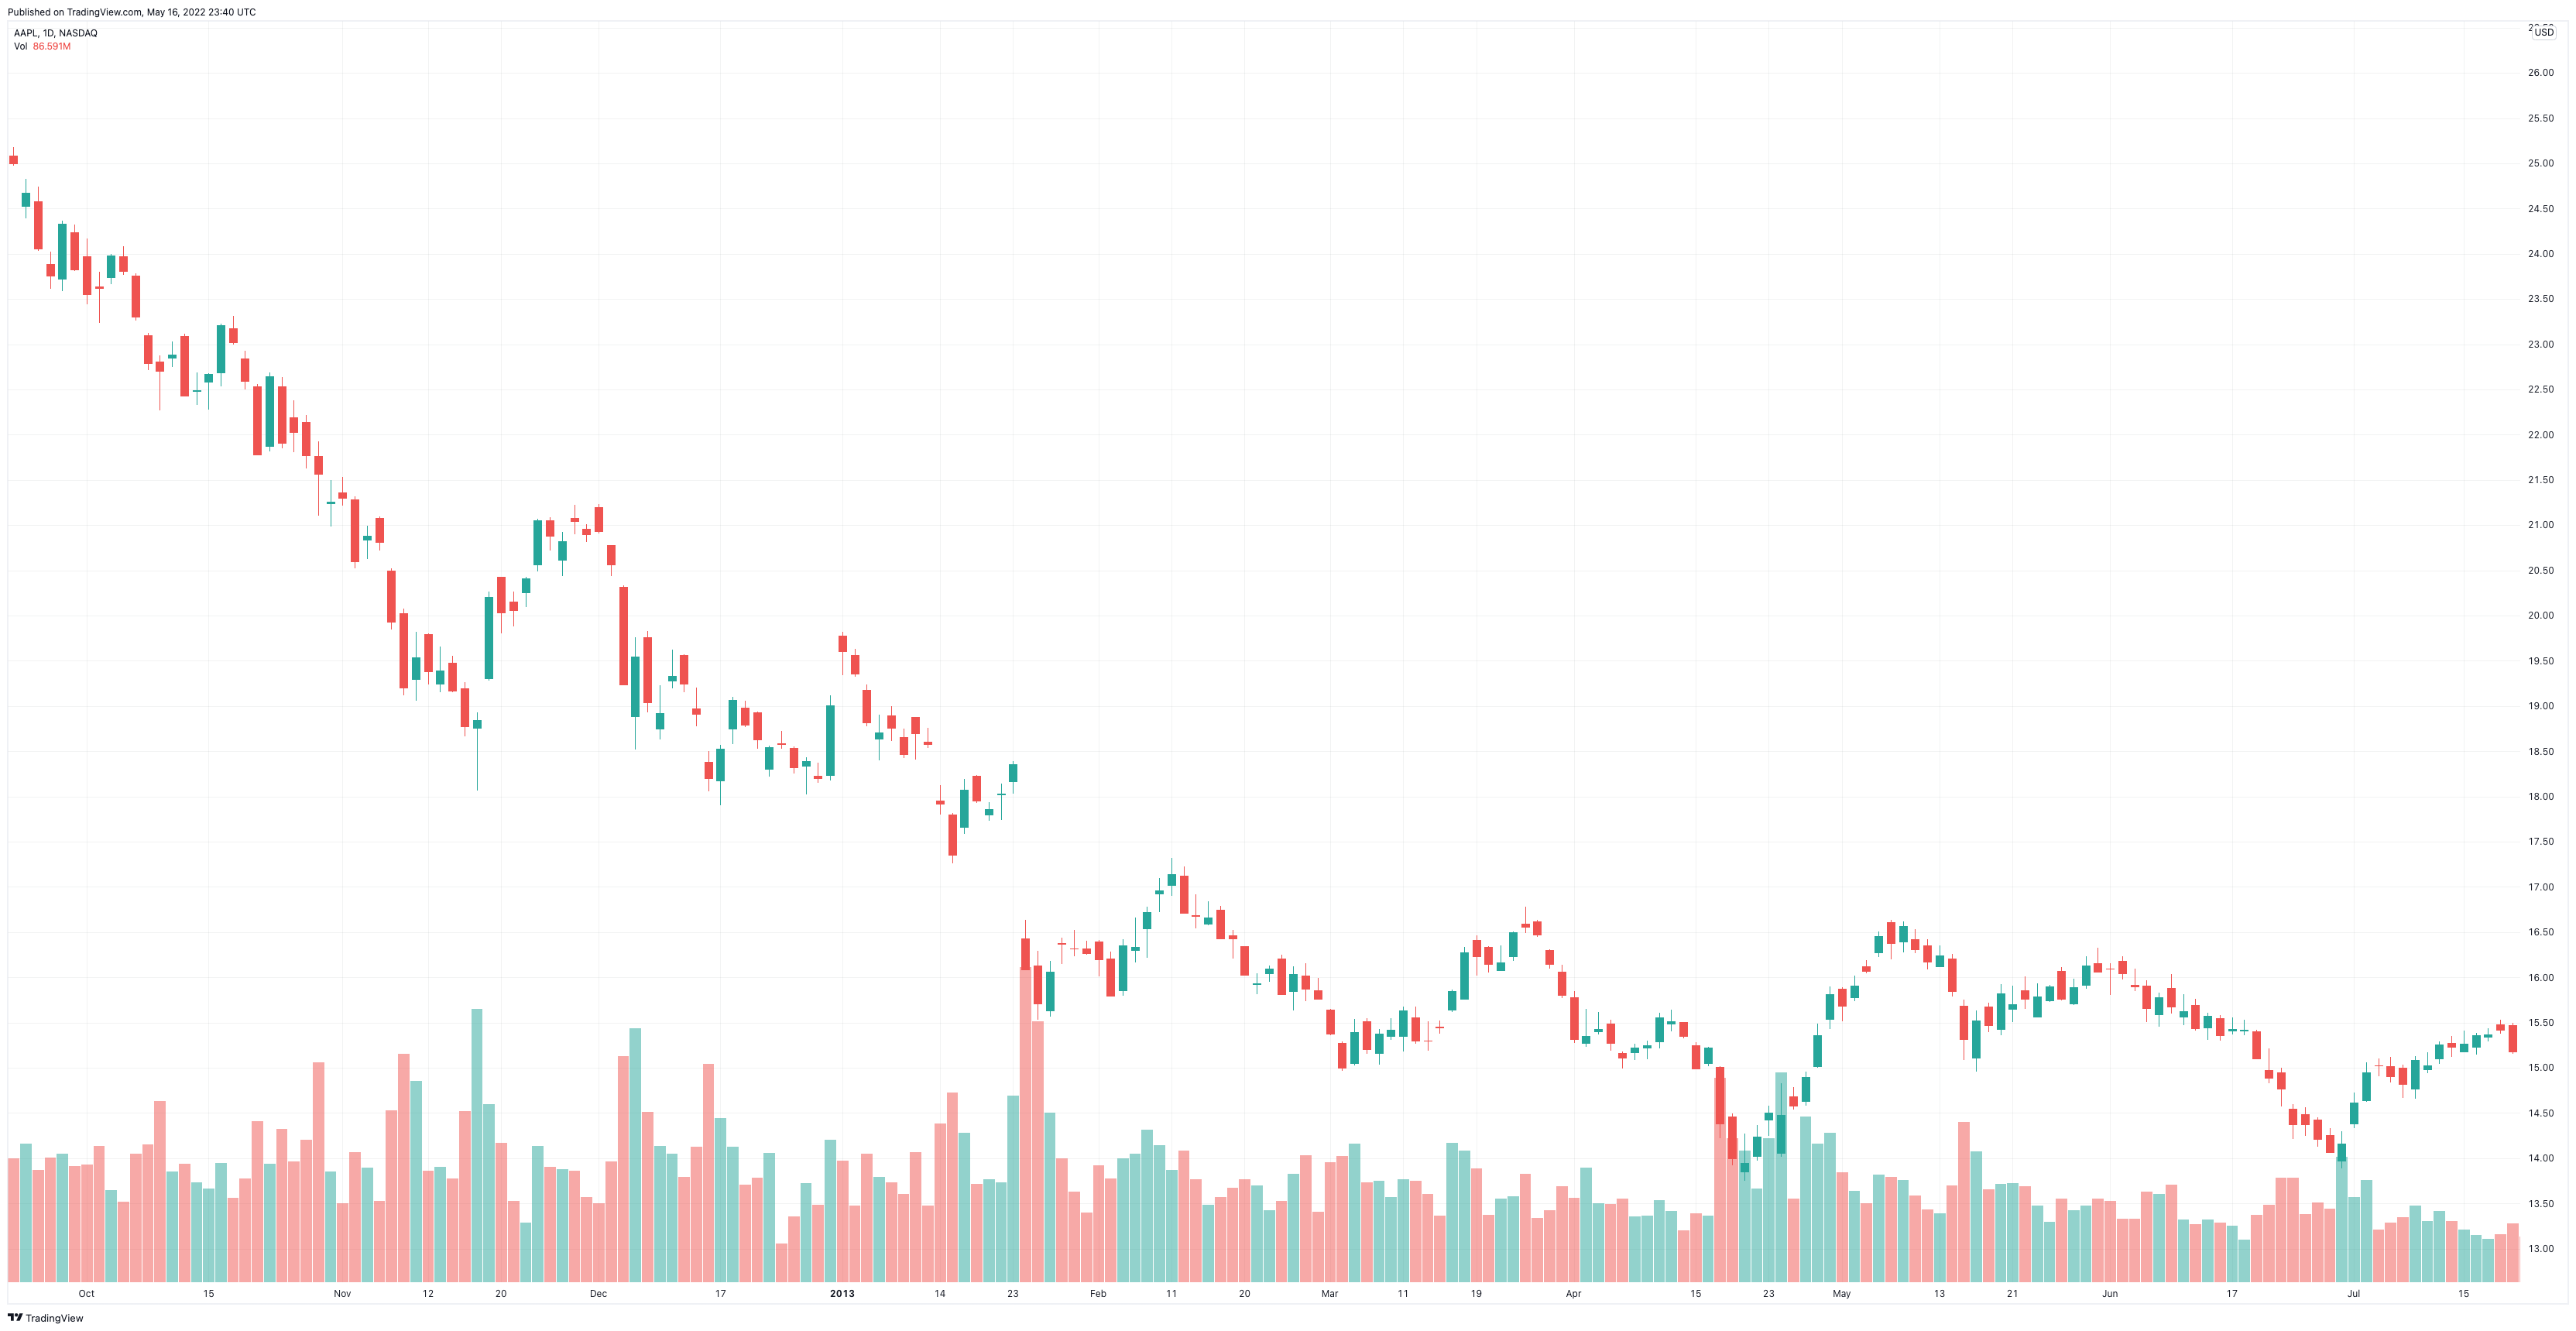

Values plotted in this chart, from the file beside it:
Date, Open, High, Low, Close, Adj Close, Volume
2012-09-21, 25.09, 25.18, 24.98, 25, 21.47, 571589200
2012-09-24, 24.53, 24.83, 24.39, 24.67, 21.18, 639766400
2012-09-25, 24.58, 24.74, 24.04, 24.05, 20.66, 518789600
2012-09-26, 23.88, 24.02, 23.61, 23.76, 20.4, 576503200
2012-09-27, 23.72, 24.36, 23.58, 24.33, 20.89, 594090000
2012-09-28, 24.24, 24.33, 23.81, 23.83, 20.46, 535110800
2012-10-01, 23.97, 24.17, 23.45, 23.55, 20.22, 543594800
2012-10-02, 23.64, 23.8, 23.24, 23.62, 20.28, 627992400
2012-10-03, 23.75, 24, 23.67, 23.98, 20.59, 424281200
2012-10-04, 23.97, 24.08, 23.77, 23.81, 20.45, 370725600
2012-10-05, 23.76, 23.79, 23.26, 23.31, 20.01, 594006000
2012-10-08, 23.1, 23.13, 22.72, 22.79, 19.57, 637994000
2012-10-09, 22.81, 22.87, 22.27, 22.71, 19.5, 838597200
2012-10-10, 22.85, 23.04, 22.75, 22.89, 19.66, 510356000
2012-10-11, 23.09, 23.11, 22.43, 22.43, 19.26, 546081200
2012-10-12, 22.48, 22.69, 22.33, 22.49, 19.31, 460014800
2012-10-15, 22.58, 22.68, 22.28, 22.67, 19.47, 432502000
2012-10-16, 22.69, 23.23, 22.54, 23.21, 19.93, 549771600
2012-10-17, 23.17, 23.31, 23, 23.02, 19.77, 389037600
2012-10-18, 22.84, 22.93, 22.5, 22.59, 19.4, 476624400
2012-10-19, 22.54, 22.56, 21.77, 21.78, 18.7, 744086000
2012-10-22, 21.87, 22.69, 21.81, 22.64, 19.44, 546730800
2012-10-23, 22.54, 22.64, 21.85, 21.91, 18.81, 707145600
2012-10-24, 22.19, 22.38, 21.81, 22.03, 18.92, 558527200
2012-10-25, 22.14, 22.21, 21.63, 21.77, 18.69, 656325600
2012-10-26, 21.77, 21.93, 21.11, 21.57, 18.52, 1018432800
2012-10-31, 21.25, 21.5, 20.99, 21.26, 18.26, 510003200
2012-11-01, 21.36, 21.54, 21.22, 21.3, 18.29, 361298000
2012-11-02, 21.28, 21.32, 20.53, 20.6, 17.69, 599373600
2012-11-05, 20.84, 20.99, 20.63, 20.88, 17.93, 529135600
2012-11-06, 21.08, 21.1, 20.72, 20.82, 17.87, 374917200
2012-11-07, 20.49, 20.52, 19.85, 19.93, 17.19, 793648800
2012-11-08, 20.02, 20.08, 19.12, 19.21, 16.57, 1056146000
2012-11-09, 19.3, 19.82, 19.06, 19.54, 16.85, 929913600
2012-11-12, 19.79, 19.8, 19.24, 19.39, 16.72, 515802000
2012-11-13, 19.25, 19.66, 19.16, 19.39, 16.73, 532949200
2012-11-14, 19.48, 19.55, 19.15, 19.17, 16.54, 477170400
2012-11-15, 19.2, 19.27, 18.67, 18.77, 16.19, 789910800
2012-11-16, 18.76, 18.93, 18.06, 18.85, 16.26, 1266893600
2012-11-19, 19.31, 20.27, 19.28, 20.2, 17.43, 823317600
2012-11-20, 20.43, 20.43, 19.81, 20.03, 17.28, 642754000
2012-11-21, 20.15, 20.26, 19.88, 20.06, 17.3, 373002000
2012-11-23, 20.26, 20.43, 20.09, 20.41, 17.61, 272826400
2012-11-26, 20.57, 21.07, 20.49, 21.05, 18.16, 630579600
2012-11-27, 21.06, 21.09, 20.72, 20.89, 18.02, 533330000
2012-11-28, 20.62, 20.92, 20.44, 20.82, 17.96, 520864400
2012-11-29, 21.08, 21.22, 20.9, 21.05, 18.16, 514698800
2012-11-30, 20.96, 21.01, 20.81, 20.9, 18.03, 391319600
2012-12-03, 21.2, 21.24, 20.91, 20.94, 18.06, 364280000
2012-12-04, 20.78, 20.78, 20.43, 20.57, 17.74, 557068400
2012-12-05, 20.32, 20.33, 19.24, 19.24, 16.6, 1044638000
2012-12-06, 18.89, 19.76, 18.52, 19.54, 16.86, 1177212400
2012-12-07, 19.76, 19.83, 18.93, 19.04, 16.43, 787040800
2012-12-10, 18.75, 19.23, 18.63, 18.92, 16.32, 630484400
2012-12-11, 19.28, 19.63, 19.19, 19.34, 16.68, 592345600
2012-12-12, 19.56, 19.57, 19.15, 19.25, 16.61, 487144000
2012-12-13, 18.97, 19.2, 18.78, 18.92, 16.32, 625259600
2012-12-14, 18.38, 18.5, 18.06, 18.21, 15.71, 1009579200
2012-12-17, 18.18, 18.57, 17.9, 18.53, 15.98, 757607200
2012-12-18, 18.75, 19.1, 18.58, 19.07, 16.45, 625685200
... 145 more rows
